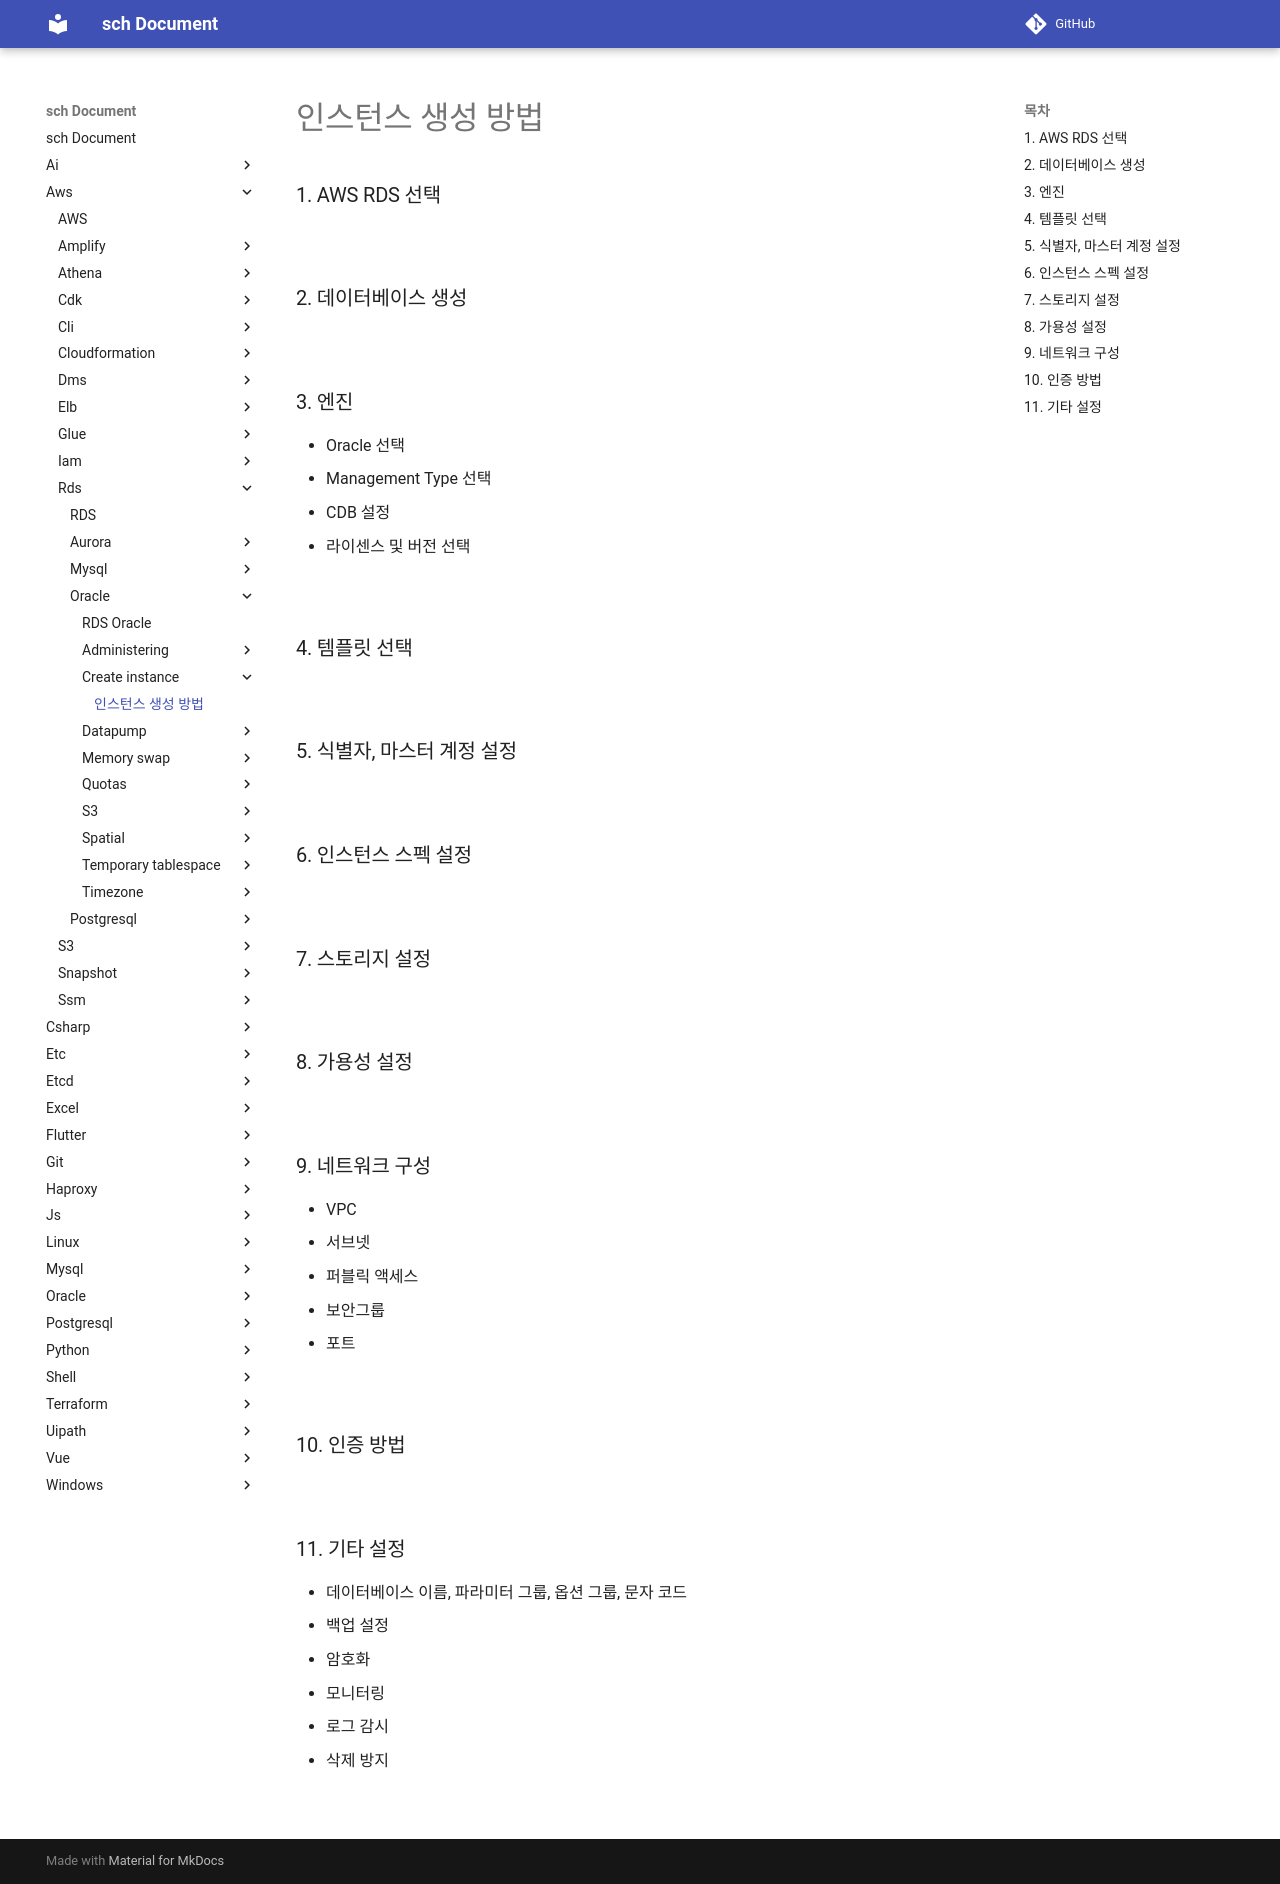

repository: sch6393/sch · page: aws/rds/oracle/create-instance/index.html · generator: mkdocs

인스턴스 생성 방법
===

### 1. AWS RDS 선택

<br>

### 2. 데이터베이스 생성

<br>

### 3. 엔진
* Oracle 선택
* Management Type 선택
* CDB 설정
* 라이센스 및 버전 선택

<br>

### 4. 템플릿 선택

<br>

### 5. 식별자, 마스터 계정 설정

<br>

### 6. 인스턴스 스펙 설정

<br>

### 7. 스토리지 설정

<br>

### 8. 가용성 설정

<br>

### 9. 네트워크 구성
* VPC
* 서브넷
* 퍼블릭 액세스
* 보안그룹
* 포트

<br>

### 10. 인증 방법

<br>

### 11. 기타 설정
* 데이터베이스 이름, 파라미터 그룹, 옵션 그룹, 문자 코드
* 백업 설정
* 암호화
* 모니터링
* 로그 감시
* 삭제 방지

<br>
